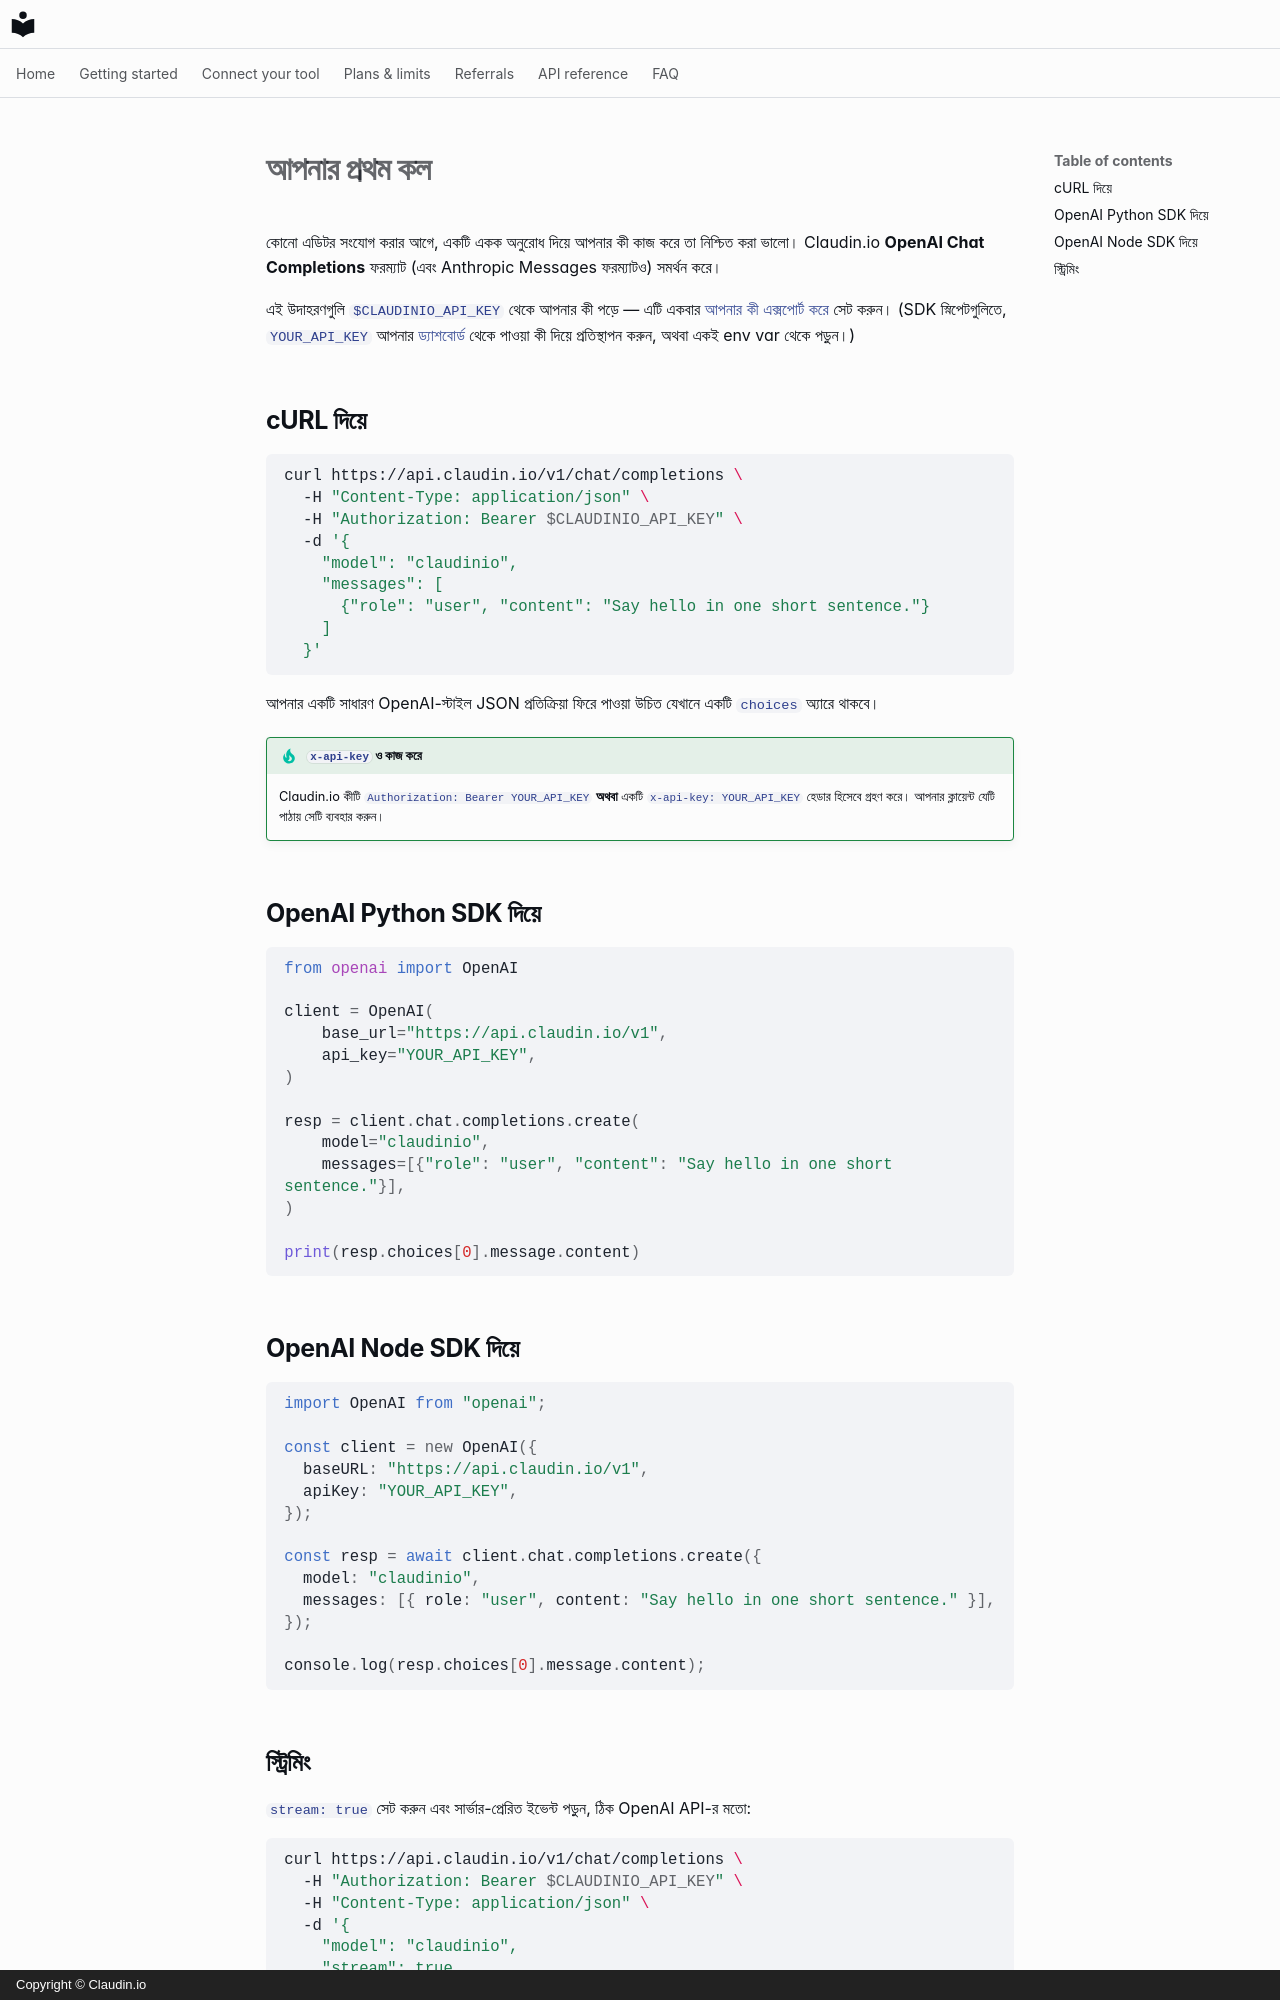

repository: claudin-io/docs · page: getting-started/first-call.bn/index.html · generator: mkdocs · copyright: Copyright © Claudin.io

# আপনার প্রথম কল

কোনো এডিটর সংযোগ করার আগে, একটি একক অনুরোধ দিয়ে আপনার কী কাজ করে তা নিশ্চিত করা ভালো। Claudin.io **OpenAI Chat Completions** ফরম্যাট (এবং Anthropic Messages ফরম্যাটও) সমর্থন করে।

এই উদাহরণগুলি `$CLAUDINIO_API_KEY` থেকে আপনার কী পড়ে — এটি একবার [আপনার কী এক্সপোর্ট করে](set-your-key.md) সেট করুন। (SDK স্নিপেটগুলিতে, `YOUR_API_KEY` আপনার [ড্যাশবোর্ড](account.md) থেকে পাওয়া কী দিয়ে প্রতিস্থাপন করুন, অথবা একই env var থেকে পড়ুন।)

## cURL দিয়ে

```bash
curl https://api.claudin.io/v1/chat/completions \
  -H "Content-Type: application/json" \
  -H "Authorization: Bearer $CLAUDINIO_API_KEY" \
  -d '{
    "model": "claudinio",
    "messages": [
      {"role": "user", "content": "Say hello in one short sentence."}
    ]
  }'
```

আপনার একটি সাধারণ OpenAI-স্টাইল JSON প্রতিক্রিয়া ফিরে পাওয়া উচিত যেখানে একটি `choices` অ্যারে থাকবে।

!!! tip "`x-api-key` ও কাজ করে"
    Claudin.io কীটি `Authorization: Bearer YOUR_API_KEY` **অথবা** একটি `x-api-key: YOUR_API_KEY` হেডার হিসেবে গ্রহণ করে। আপনার ক্লায়েন্ট যেটি পাঠায় সেটি ব্যবহার করুন।

## OpenAI Python SDK দিয়ে

```python
from openai import OpenAI

client = OpenAI(
    base_url="https://api.claudin.io/v1",
    api_key="YOUR_API_KEY",
)

resp = client.chat.completions.create(
    model="claudinio",
    messages=[{"role": "user", "content": "Say hello in one short sentence."}],
)

print(resp.choices[0].message.content)
```

## OpenAI Node SDK দিয়ে

```javascript
import OpenAI from "openai";

const client = new OpenAI({
  baseURL: "https://api.claudin.io/v1",
  apiKey: "YOUR_API_KEY",
});

const resp = await client.chat.completions.create({
  model: "claudinio",
  messages: [{ role: "user", content: "Say hello in one short sentence." }],
});

console.log(resp.choices[0].message.content);
```
